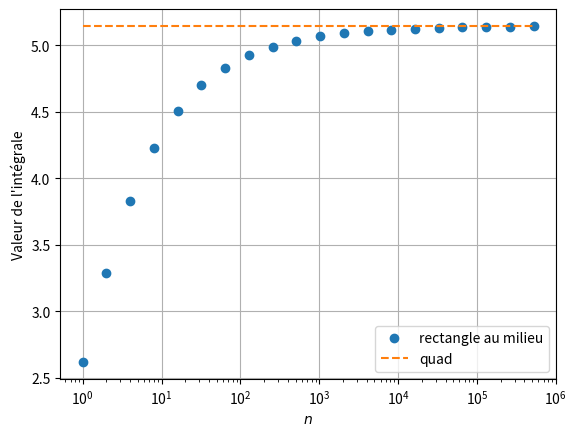

Write the Python code that produced this figure.
#!/usr/bin/env python3
# -*- coding: utf-8 -*-
"""
Created on Tue Apr 26 17:51:24 2022
TD17 exo10 (correction)
@author: remimetzdorff
"""

import numpy as np
import matplotlib.pyplot as plt
from scipy.integrate import quad

theta0 = 5 * np.pi/180
def f(theta):
    return 1 / np.sqrt(np.cos(theta0) - np.cos(theta))

def rectangle_gauche(f, a, b, n):
    x = np.linspace(a, b-(b-a)/n, n)
    return (b-a) / n * np.sum(f(x))
def rectangle_milieu(f, a, b, n):
    x = np.linspace(a, b-(b-a)/n, n) + (b-a)/n/2
    return (b-a) / n * np.sum(f(x))

# La méthode des rectangles à gauche ne fonctionne pas ici
# car la fonction f tend vers l'infini en theta0
print(rectangle_milieu(f, theta0, np.pi/2, 1000000))
# Le résultat est proche de celui donné avec la fonction quad
I_quad = quad(f, theta0, np.pi/2)[0]
print(I_quad)

n = [ 2**k for k in range(20) ]
I = [ rectangle_milieu(f, theta0, np.pi/2, k) for k in n ]
plt.semilogx(n, I, "o", label="rectangle au milieu")
plt.semilogx(n, np.ones(len(n)) * I_quad, "--", label="quad")
plt.xlabel("$n$")
plt.ylabel("Valeur de l'intégrale")
plt.legend()
plt.grid()
plt.show()